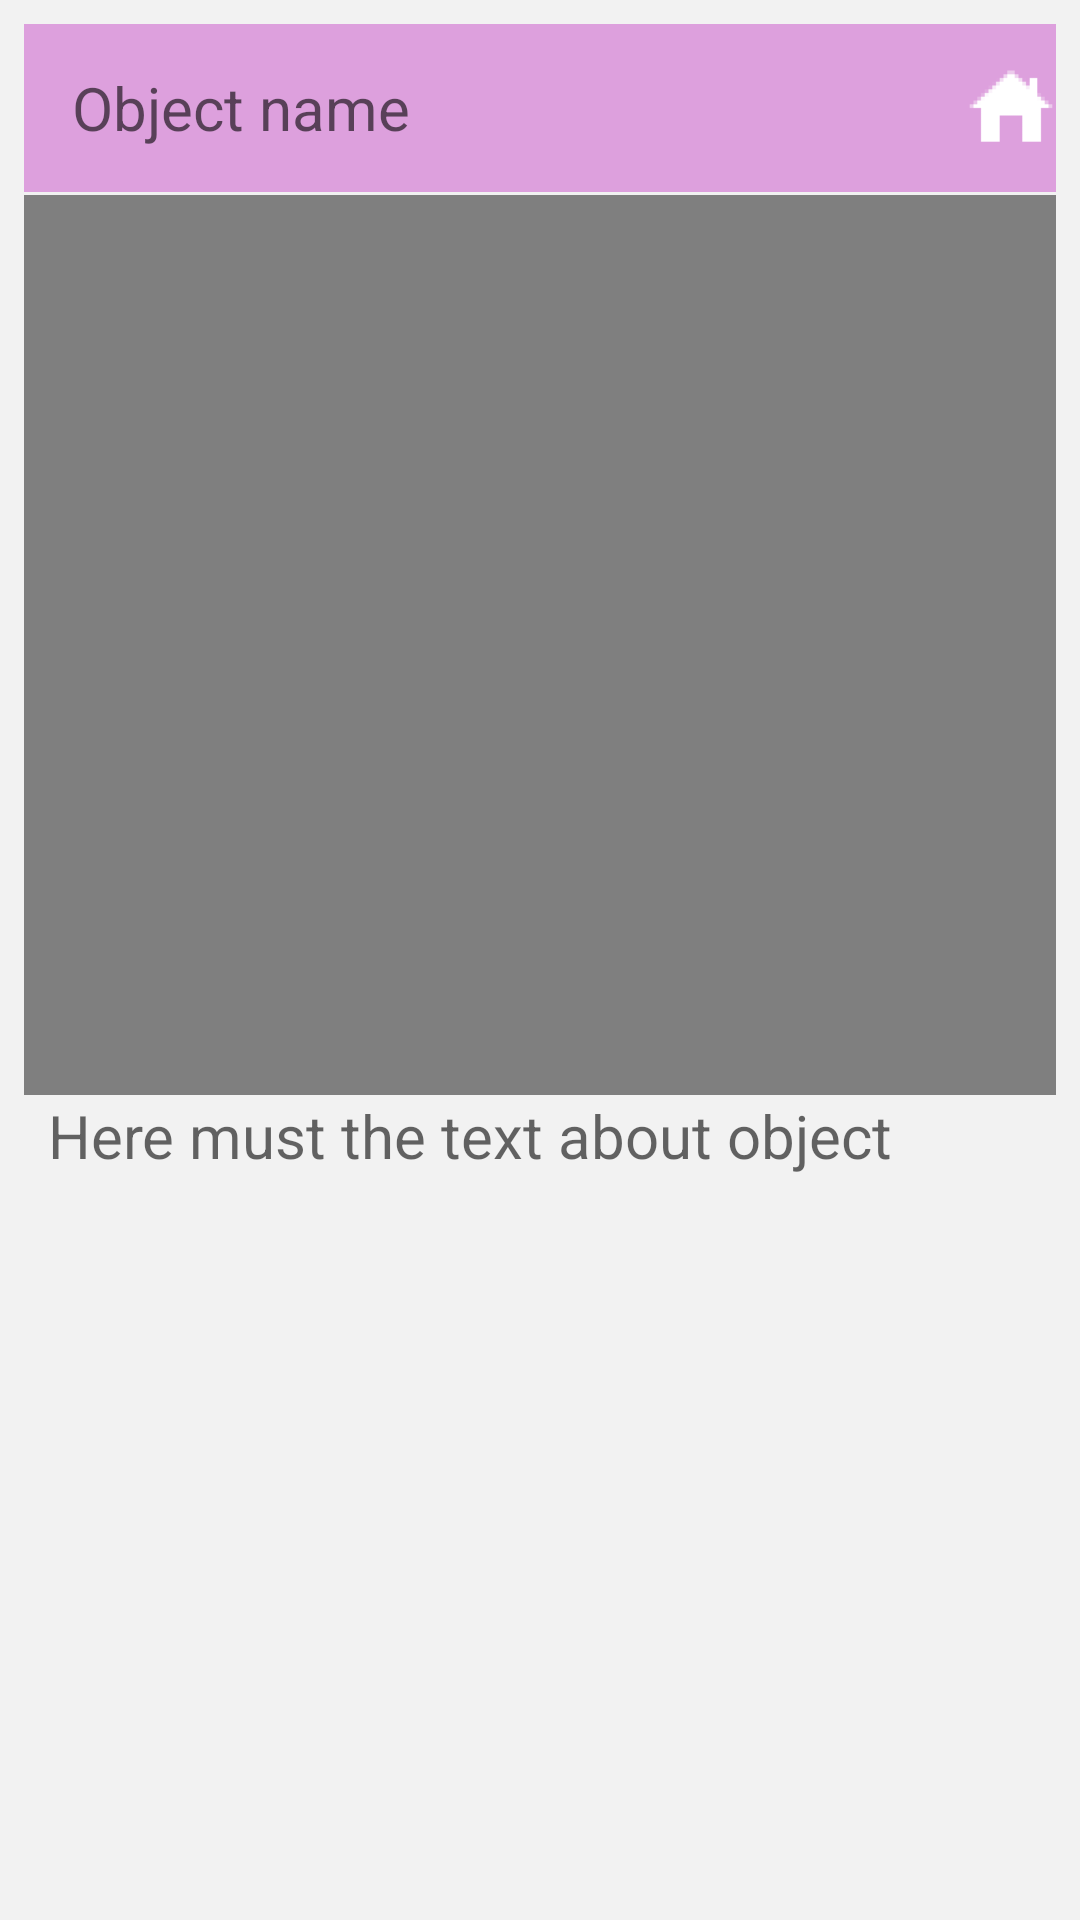

Reconstruct the res/layout file that produces this screen, plus the resources it refers to.
<!-- AndroidManifest.xml: application theme AppTheme.NoActionBar -->
<!-- res/layout/activity_qr.xml -->
<?xml version="1.0" encoding="utf-8"?>
<RelativeLayout xmlns:android="http://schemas.android.com/apk/res/android"
    xmlns:app="http://schemas.android.com/apk/res-auto"
    xmlns:tools="http://schemas.android.com/tools"
    android:layout_width="match_parent"
    android:layout_height="match_parent"
    android:background="#f2f2f2"
    android:orientation="vertical"
    android:weightSum="100"
    tools:context=".QR.QRActivity">

    <androidx.appcompat.widget.Toolbar
        android:id="@+id/toolbar"
        android:layout_width="match_parent"
        android:layout_height="wrap_content"
        android:layout_marginStart="8dp"
        android:layout_marginLeft="8dp"
        android:layout_marginTop="8dp"
        android:layout_marginEnd="8dp"
        android:layout_marginRight="8dp"
        android:layout_marginBottom="8dp"
        android:background="@color/colorPrimary"
        android:minHeight="?attr/actionBarSize"
        app:layout_constraintBottom_toTopOf="@+id/nestedScrollView"
        app:layout_constraintEnd_toEndOf="parent"
        app:layout_constraintHorizontal_bias="0.0"
        app:layout_constraintStart_toStartOf="parent"
        app:layout_constraintTop_toTopOf="parent"
        app:layout_constraintVertical_bias="0.0">

        <TextView
            android:id="@+id/text_view_qrcode"
            android:layout_width="match_parent"
            android:layout_height="wrap_content"
            android:layout_weight="8"
            android:hint="@string/user_qr_code"
            android:textColor="#000000"
            android:textSize="20sp" />

        <Button
            android:id="@+id/btn_back"
            android:layout_width="30dp"
            android:layout_height="30dp"
            android:layout_gravity="right"
            android:background="@drawable/ic_action_name"/>

    </androidx.appcompat.widget.Toolbar>


    <androidx.core.widget.NestedScrollView
        android:id="@+id/nestedScrollView"
        android:layout_width="match_parent"
        android:layout_height="match_parent"
        android:layout_marginStart="8dp"
        android:layout_marginLeft="8dp"
        android:layout_marginEnd="8dp"
        android:layout_marginRight="8dp"
        android:layout_marginBottom="8dp"
        android:layout_marginTop="65dp">

        <LinearLayout
            android:layout_width="match_parent"
            android:layout_height="match_parent"
            android:orientation="vertical">


            <VideoView
                android:id="@+id/video_view"
                android:layout_width="match_parent"
                android:layout_height="300dp" />


            <TextView
                android:id="@+id/text_from_api"
                android:layout_width="match_parent"
                android:layout_height="wrap_content"
                android:layout_marginStart="8dp"
                android:layout_marginLeft="8dp"
                android:layout_marginEnd="8dp"
                android:layout_marginRight="8dp"
                android:layout_marginBottom="8dp"
                android:layout_weight="2"
                android:hint="@string/text_about_object"
                android:scrollbars="vertical"
                android:textColor="#000000"
                android:textSize="20sp"
                app:layout_constraintBottom_toTopOf="@+id/btn_back"
                app:layout_constraintEnd_toEndOf="parent"
                app:layout_constraintHorizontal_bias="0.525"
                app:layout_constraintStart_toStartOf="parent" />

        </LinearLayout>

    </androidx.core.widget.NestedScrollView>



</RelativeLayout>
<!-- resources referenced by this layout -->
<resources>
  <color name="colorPrimary">#dda0dd</color>
  <!-- drawable ic_action_name: png bitmap (drawable-hdpi, 376 bytes) -->
  <string name="text_about_object">Here must the text about object</string>
  <string name="user_qr_code">Object name</string>
  <style name="AppTheme.NoActionBar">
          <item name="windowActionBar">false</item>
          <item name="windowNoTitle">true</item>
      </style>
</resources>
